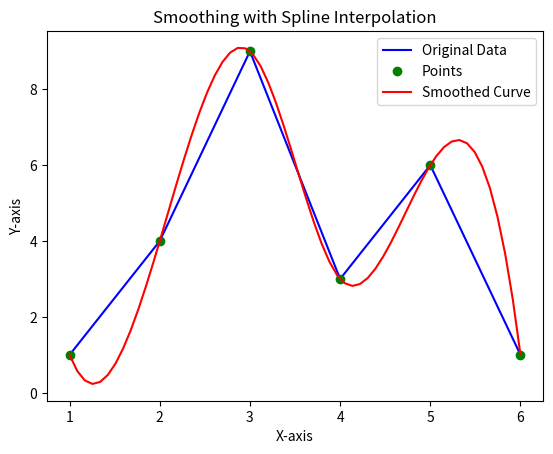

Here is the Python script that generated this plot:
import numpy as np
import matplotlib.pyplot as plt
from scipy.interpolate import UnivariateSpline

# Sample data
x = np.array([1, 2, 3, 4, 5, 6])
y = np.array([1,4,9,3,6,1])

def smoothen_func(x:np.array,y:np.array, points_between:int):
    """Takes in a limited x and y array with points which are then smoothend out
    
    args:
        x: the array along the x axis
        y: the array along the y axis
        points_between: how much you want to smoothen out and increase with points between
    
    return:
        (x_array_smoothen, y_array_smoothen)"""
    # Create spline interpolation
    spline = UnivariateSpline(x, y, k=3, s=0)  # k=3 for cubic spline
    # Smoothed data points
    points_between = 10
    x_smooth = np.linspace(x.min(), x.max(), x.min()*x.max()*points_between)
    y_smooth = spline(x_smooth)
    return x_smooth, y_smooth

def view(x,y,x_smooth, y_smooth):
    """Views the smoothen and the normal graph"""
    plt.plot(x, y, label='Original Data', color='blue')
    plt.plot(x, y,'o', label='Points', color='green')
    plt.plot(x_smooth, y_smooth, label='Smoothed Curve', color='red')
    plt.xlabel('X-axis')
    plt.ylabel('Y-axis')
    plt.legend()
    plt.title('Smoothing with Spline Interpolation')
    plt.show()


x_smooth, y_smooth = smoothen_func(x,y,5)
view(x,y, x_smooth,y_smooth)
# Plot original and smoothed data
